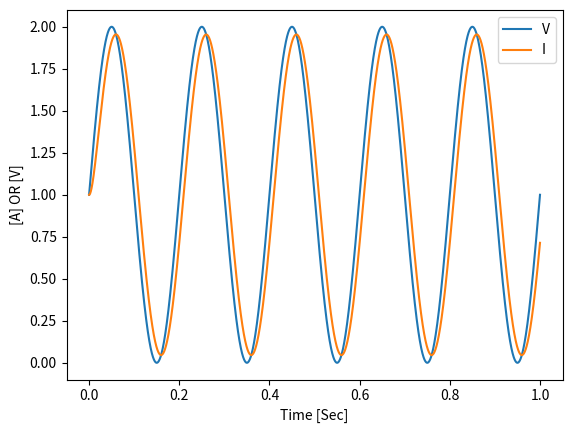

This figure's Python source:
import numpy as np
import matplotlib.pyplot as plt
from scipy import signal

USE_PWM = 0

omega = 2*np.pi*5               # Sinewave freqeucny [rad/sec]
t = np.linspace(0,1,10000)      # Time array, 1 second, 1000 sample points.
R = 1                           # [Ohm]
L = 0.01                        # [Henry]

V = 1 + np.sin(omega*t)         # Desired Current Waveform
PWM_Freq = omega * 20
PWM = 1 + signal.square(PWM_Freq * t, duty=(V)/2)

# Find voltage by using I to V transfer function.
V_To_I_TF_num = [1]
V_To_I_TF_den = [L, R]
V_To_I_TF = signal.TransferFunction(V_To_I_TF_num, V_To_I_TF_den)

if (not USE_PWM):
    tout,I,xout = signal.lsim(V_To_I_TF, V, t, X0 = 0.01)
else:
    tout,I,xout = signal.lsim(V_To_I_TF, PWM, t, X0 = 0.01)

plt.xlabel('Time [Sec]')
plt.ylabel('[A] OR [V]')
if (not USE_PWM):
    plt.plot(t,V, label='V')
else:
    plt.plot(t,PWM, label='V')
plt.plot(t,I, label='I')
plt.legend()
plt.show()